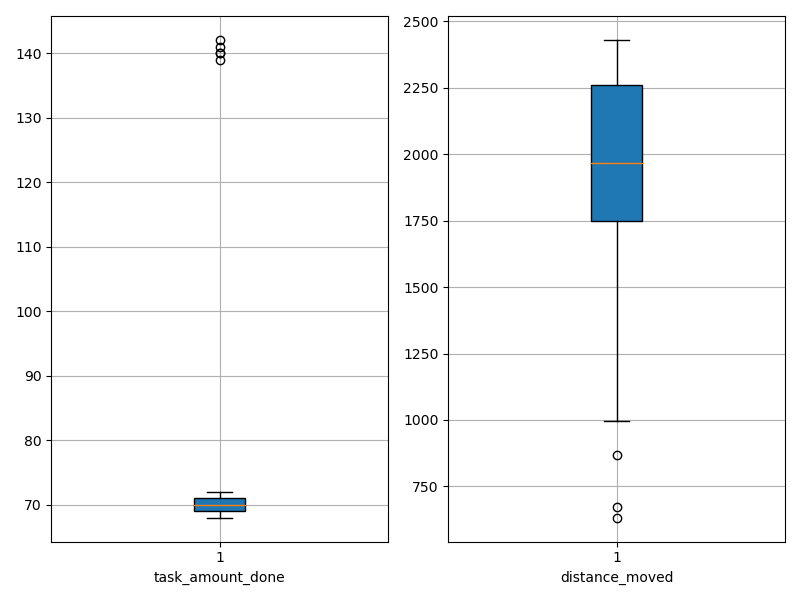

Data behind this chart, as committed beside it:
agent_id, task_amount_done, distance_moved
0, 69.0, 1040
1, 141.0, 1903
2, 69.0, 2254
3, 69.0, 1741
4, 70.0, 1850
5, 70.0, 867.4
6, 70.0, 1482
7, 71.0, 2161
8, 71.0, 1002
9, 69.0, 672.2
10, 142.0, 1980
11, 71.0, 1898
12, 70.0, 997.9
13, 71.0, 2139
14, 71.0, 2409
15, 69.0, 1796
16, 69.0, 2335
17, 69.0, 1942
18, 70.0, 2012
19, 69.0, 2301
20, 69.0, 2203
21, 70.0, 2124
22, 140.0, 1929
23, 70.0, 2399
24, 70.0, 2120
25, 70.0, 1048
26, 70.0, 2261
27, 70.0, 1897
28, 68.0, 2142
29, 139.0, 1800
30, 70.0, 2350
31, 72.0, 2020
32, 71.0, 1845
33, 70.0, 1945
34, 71.0, 2033
35, 140.0, 1952
36, 69.0, 1109
37, 71.0, 2362
38, 69.0, 632.6
39, 70.0, 1762
40, 70.0, 2364
41, 71.0, 2390
42, 69.0, 2335
43, 70.0, 2428
44, 71.0, 2283
45, 70.0, 2284
46, 70.0, 1407
47, 69.0, 1672
48, 70.0, 1278
49, 71.0, 2261
